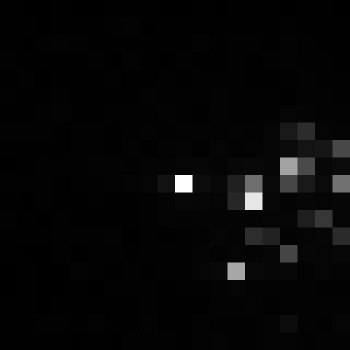

The data file committed next to this chart (first rows):
, xmin, ymin, lat, lon, area, perimeter, max_nanowatts, min_nanowatts, moonlight_illumination, clear_sky_confidence, mean_nanowatts
0, 812, 3936, -5.338, -5.338, 1.0, 0.0, 132.8, 0.0, 11.87, 0.0, 2.664
